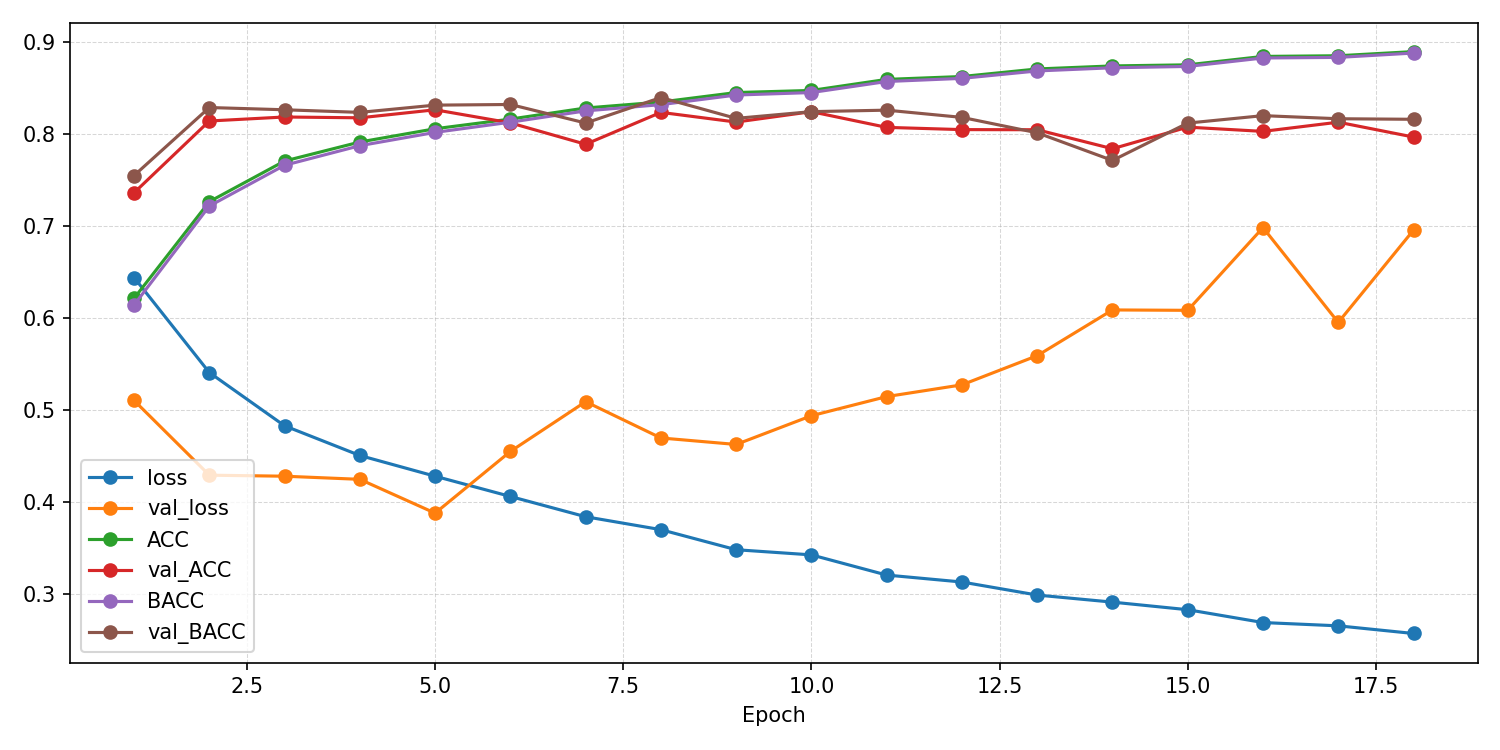

Source data for this figure (header and first rows):
epoch, ACC, AUROC, BACC, F1_macro, F1_weighted, KAPPA, loss, test_ACC, test_AUROC, test_BACC, test_F1_macro, test_F1_weighted, test_KAPPA, test_confusion_matrix, test_loss, val_ACC, val_AUROC, val_BACC, val_F1_macro, val_F1_weighted, val_KAPPA, val_confusion_matrix, val_loss
1, 0.6212, 0.6671, 0.614, 0.612, 0.6158, 0.2306, 0.6438, , , , , , , , , 0.7359, 0.8349, 0.7546, 0.7343, 0.7387, 0.4789, [[2574  485]? [1575 3165]], 0.5103
2, 0.7262, 0.7938, 0.7214, 0.7221, 0.7242, 0.4462, 0.5406, , , , , , , , , 0.8138, 0.8858, 0.8285, 0.8115, 0.816, 0.6272, [[2742  317]? [1135 3605]], 0.4291
3, 0.7704, 0.8407, 0.7658, 0.7669, 0.7687, 0.5355, 0.4827, , , , , , , , , 0.8182, 0.8876, 0.826, 0.8145, 0.8201, 0.631, [[2638  421]? [ 997 3743]], 0.428
4, 0.791, 0.8633, 0.787, 0.7883, 0.7898, 0.5777, 0.4505, , , , , , , , , 0.8173, 0.8874, 0.8232, 0.8131, 0.8191, 0.6278, [[2602  457]? [ 968 3772]], 0.4246
5, 0.8054, 0.8771, 0.8015, 0.8029, 0.8043, 0.6068, 0.428, , , , , , , , , 0.826, 0.8927, 0.8311, 0.8217, 0.8277, 0.6447, [[2614  445]? [ 912 3828]], 0.3879
6, 0.8159, 0.8909, 0.8125, 0.8139, 0.8151, 0.6284, 0.406, , , , , , , , , 0.8118, 0.8939, 0.8318, 0.8104, 0.8139, 0.627, [[2828  231]? [1237 3503]], 0.4549
7, 0.8279, 0.904, 0.8248, 0.8261, 0.8272, 0.6528, 0.384, , , , , , , , , 0.7886, 0.8644, 0.8116, 0.7876, 0.7907, 0.5843, [[2810  249]? [1400 3340]], 0.5089
8, 0.8344, 0.9112, 0.8316, 0.8329, 0.8339, 0.6661, 0.3699, , , , , , , , , 0.8232, 0.8814, 0.8393, 0.8212, 0.8253, 0.6466, [[2796  263]? [1116 3624]], 0.4695
9, 0.8447, 0.9218, 0.842, 0.8433, 0.8442, 0.6869, 0.3481, , , , , , , , , 0.8127, 0.8726, 0.8167, 0.8079, 0.8144, 0.6171, [[2555  504]? [ 957 3783]], 0.4625
10, 0.847, 0.9245, 0.8447, 0.8458, 0.8466, 0.6918, 0.3425, , , , , , , , , 0.824, 0.8767, 0.824, 0.8182, 0.8252, 0.637, [[2521  538]? [ 835 3905]], 0.4937
11, 0.859, 0.9341, 0.8567, 0.8579, 0.8587, 0.7159, 0.3206, , , , , , , , , 0.8069, 0.8706, 0.8256, 0.8053, 0.8091, 0.6165, [[2791  268]? [1238 3502]], 0.5145
12, 0.8621, 0.9375, 0.8601, 0.8611, 0.8619, 0.7224, 0.3131, , , , , , , , , 0.8045, 0.8631, 0.8177, 0.8019, 0.8068, 0.6078, [[2690  369]? [1156 3584]], 0.5272
13, 0.8703, 0.9431, 0.8682, 0.8693, 0.87, 0.7388, 0.2989, , , , , , , , , 0.8043, 0.8622, 0.801, 0.7972, 0.8054, 0.5946, [[2403  656]? [ 870 3870]], 0.5589
14, 0.8737, 0.9461, 0.8716, 0.8727, 0.8734, 0.7455, 0.2912, , , , , , , , , 0.7837, 0.8541, 0.771, 0.7721, 0.7832, 0.5443, [[2178  881]? [ 806 3934]], 0.6086
15, 0.8748, 0.9494, 0.8731, 0.874, 0.8746, 0.7481, 0.283, , , , , , , , , 0.8072, 0.8624, 0.8116, 0.8024, 0.809, 0.6064, [[2545  514]? [ 990 3750]], 0.6082
16, 0.884, 0.9545, 0.8823, 0.8832, 0.8838, 0.7665, 0.269, , , , , , , , , 0.8025, 0.8624, 0.8196, 0.8007, 0.8048, 0.6068, [[2750  309]? [1231 3509]], 0.698
17, 0.8847, 0.9555, 0.8829, 0.8839, 0.8845, 0.7679, 0.2655, , , , , , , , , 0.8125, 0.8691, 0.8163, 0.8077, 0.8143, 0.6167, [[2550  509]? [ 953 3787]], 0.595
18, 0.8892, 0.9586, 0.8876, 0.8885, 0.889, 0.777, 0.2571, 0.7949, 0.8717, 0.7963, 0.7935, 0.7933, 0.5909, [[3184  397]? [1096 2601]], 0.4978, 0.7964, 0.8544, 0.8157, 0.7949, 0.7987, 0.5965, [[2769  290]? [1298 3442]], 0.6953
